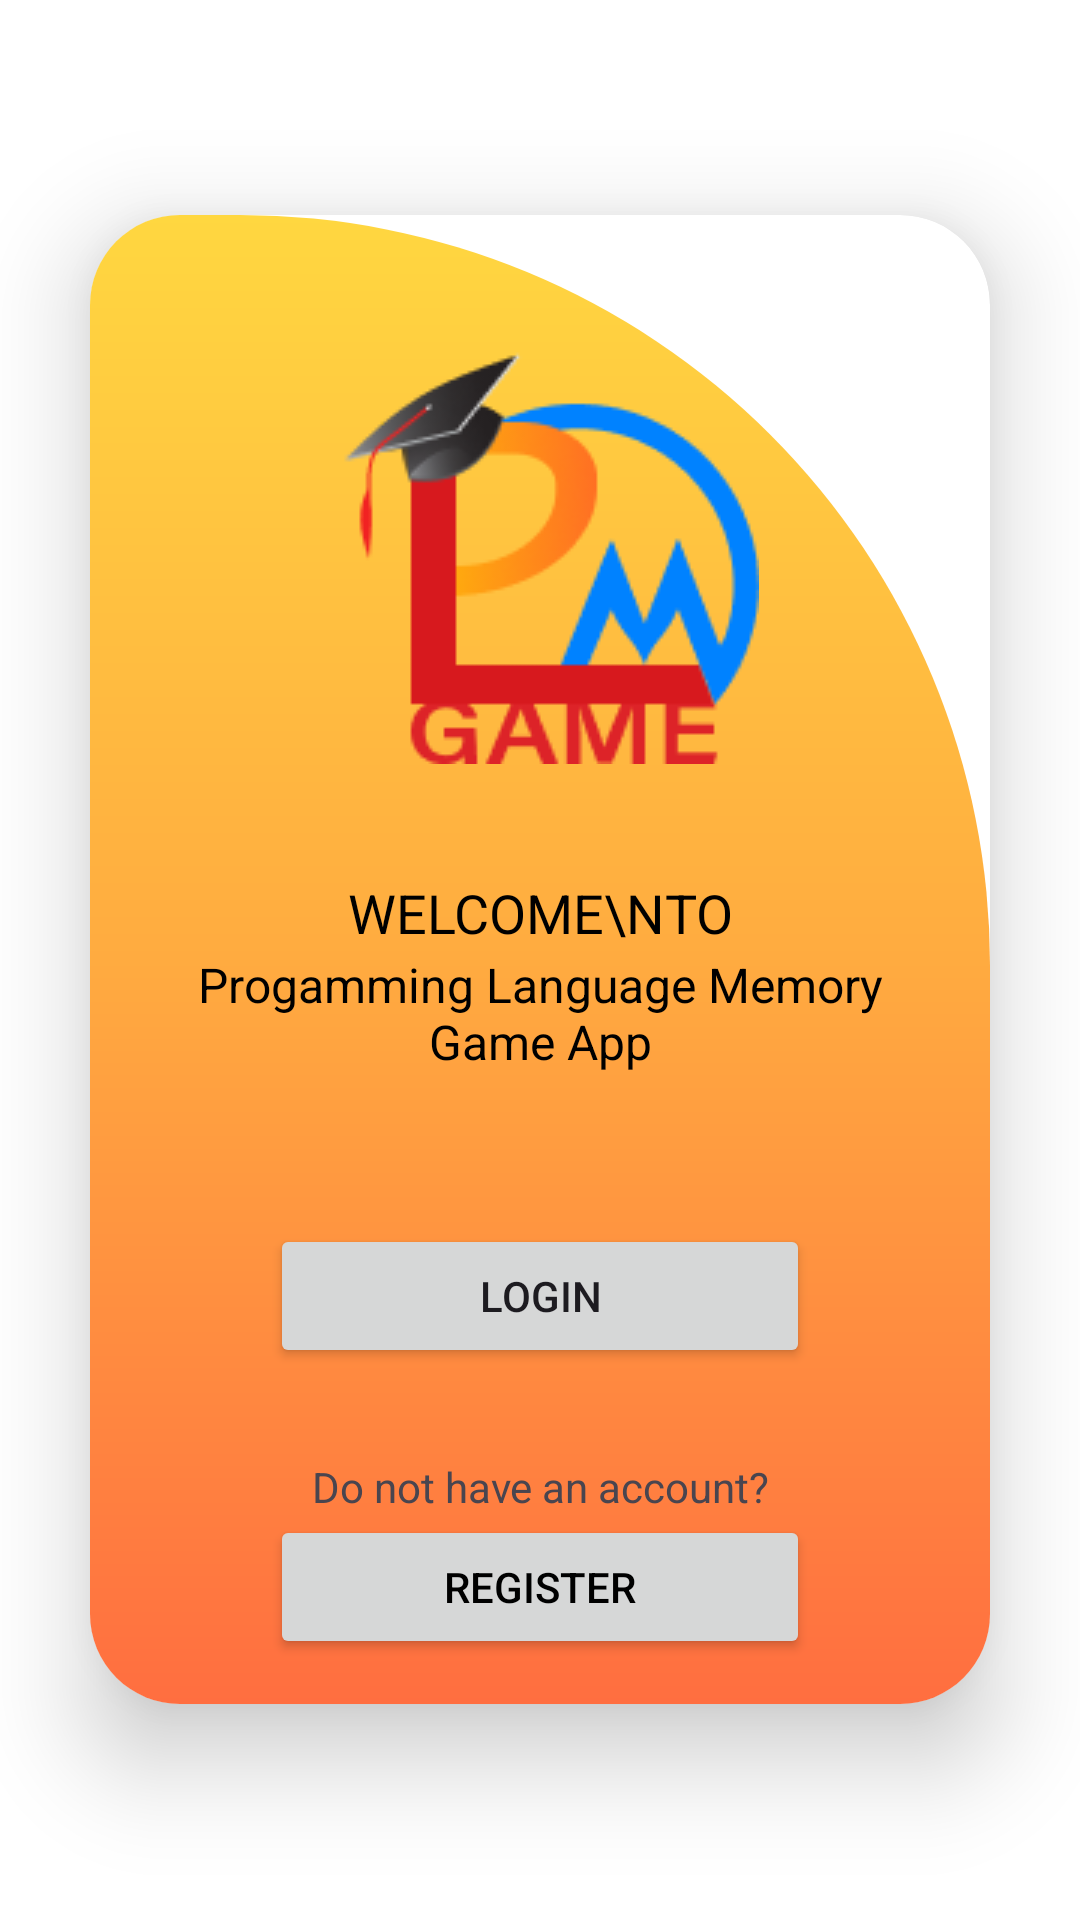

Android layout source for this screen:
<!-- AndroidManifest.xml: application theme Theme.PLMGApk -->
<!-- res/layout/activity_main.xml -->
<?xml version="1.0" encoding="utf-8"?>
<ScrollView xmlns:android="http://schemas.android.com/apk/res/android"
    xmlns:app="http://schemas.android.com/apk/res-auto"
    xmlns:tools="http://schemas.android.com/tools"
    android:layout_width="match_parent"
    android:layout_height="match_parent"
    android:background="@color/white"
    tools:context=".MainActivity">

    <androidx.cardview.widget.CardView
        android:layout_width="match_parent"
        android:layout_height="wrap_content"
        android:layout_gravity="center"
        android:layout_margin="30dp"
        android:background="@color/purple"
        app:cardCornerRadius="30dp"
        app:cardElevation="20dp">

        <RelativeLayout
            android:layout_width="match_parent"
            android:layout_height="wrap_content"
            android:background="@drawable/wave_shape_bottom"
            android:padding="15dp">

            <ImageView
                android:id="@+id/imageView_logo"
                android:layout_width="wrap_content"
                android:layout_height="wrap_content"
                android:layout_centerHorizontal="true"
                android:layout_marginTop="30dp"
                android:adjustViewBounds="true"
                android:maxWidth="180dp"
                app:srcCompat="@drawable/img_plmg_logo" />

            <TextView
                android:id="@+id/textView_app_name"
                android:layout_width="match_parent"
                android:layout_height="wrap_content"
                android:layout_below="@id/imageView_logo"
                android:text=""
                android:textAlignment="center"
                android:textAppearance="@style/TextAppearance.AppCompat.Headline" />

            <TextView
                android:id="@+id/textView_main_head"
                android:layout_width="match_parent"
                android:layout_height="wrap_content"
                android:layout_below="@id/textView_main_head1"
                android:layout_marginTop="1dp"
                android:text="Progamming Language Memory Game App"
                android:textAlignment="center"
                android:textColor="@color/black"
                android:textAppearance="@style/TextAppearance.AppCompat.Menu" />

            <TextView
                android:id="@+id/textView_main_head1"
                android:layout_width="match_parent"
                android:layout_height="wrap_content"
                android:layout_below="@id/textView_app_name"
                android:layout_marginTop="5dp"
                android:text="Welcome\nto"
                android:textColor="@color/black"
                android:textAlignment="center"
                android:textAllCaps="true"
                android:textSize="18dp" />

            <Button
                android:id="@+id/button_login"
                android:layout_width="180dp"
                android:layout_height="wrap_content"
                android:layout_below="@id/textView_main_head"
                android:layout_centerHorizontal="true"
                android:layout_marginTop="50dp"
                android:text="Login" />

            <TextView
                android:id="@+id/textView_register"
                android:layout_width="match_parent"
                android:layout_height="wrap_content"
                android:layout_below="@id/button_login"
                android:layout_marginTop="30dp"
                android:text="Do not have an account?"
                android:textAlignment="center" />

            <Button
                android:id="@+id/textView_register_link"
                android:layout_width="180dp"
                android:layout_height="wrap_content"
                android:layout_below="@id/textView_register"
                android:layout_centerHorizontal="true"
                android:text="@string/register"
                android:textAlignment="center"
                android:textColor="@color/black" />

        </RelativeLayout>
    </androidx.cardview.widget.CardView>

</ScrollView>
<!-- resources referenced by this layout -->
<resources>
  <color name="black">#FF000000</color>
  <color name="purple">#8692f7</color>
  <color name="white">#FFFFFFFF</color>
  <!-- drawable img_plmg_logo: png bitmap (drawable, 9459 bytes) -->
  <!-- drawable wave_shape_bottom (drawable) -->
  <shape xmlns:android="http://schemas.android.com/apk/res/android"
      android:shape="rectangle">
      <gradient
          android:startColor="#FF6E40"
          android:centerColor="#FFAB40"
          android:endColor="#FFD740"
          android:angle="90"/>
      <corners android:topRightRadius="250dp" />
      <size  android:height="80dp" />
  </shape>
  <string name="register">Register</string>
  <style name="Theme.PLMGApk" parent="Base.Theme.PLMGApk" />
  <style name="Base.Theme.PLMGApk" parent="Theme.Material3.DayNight.NoActionBar">
          
          
      </style>
</resources>
